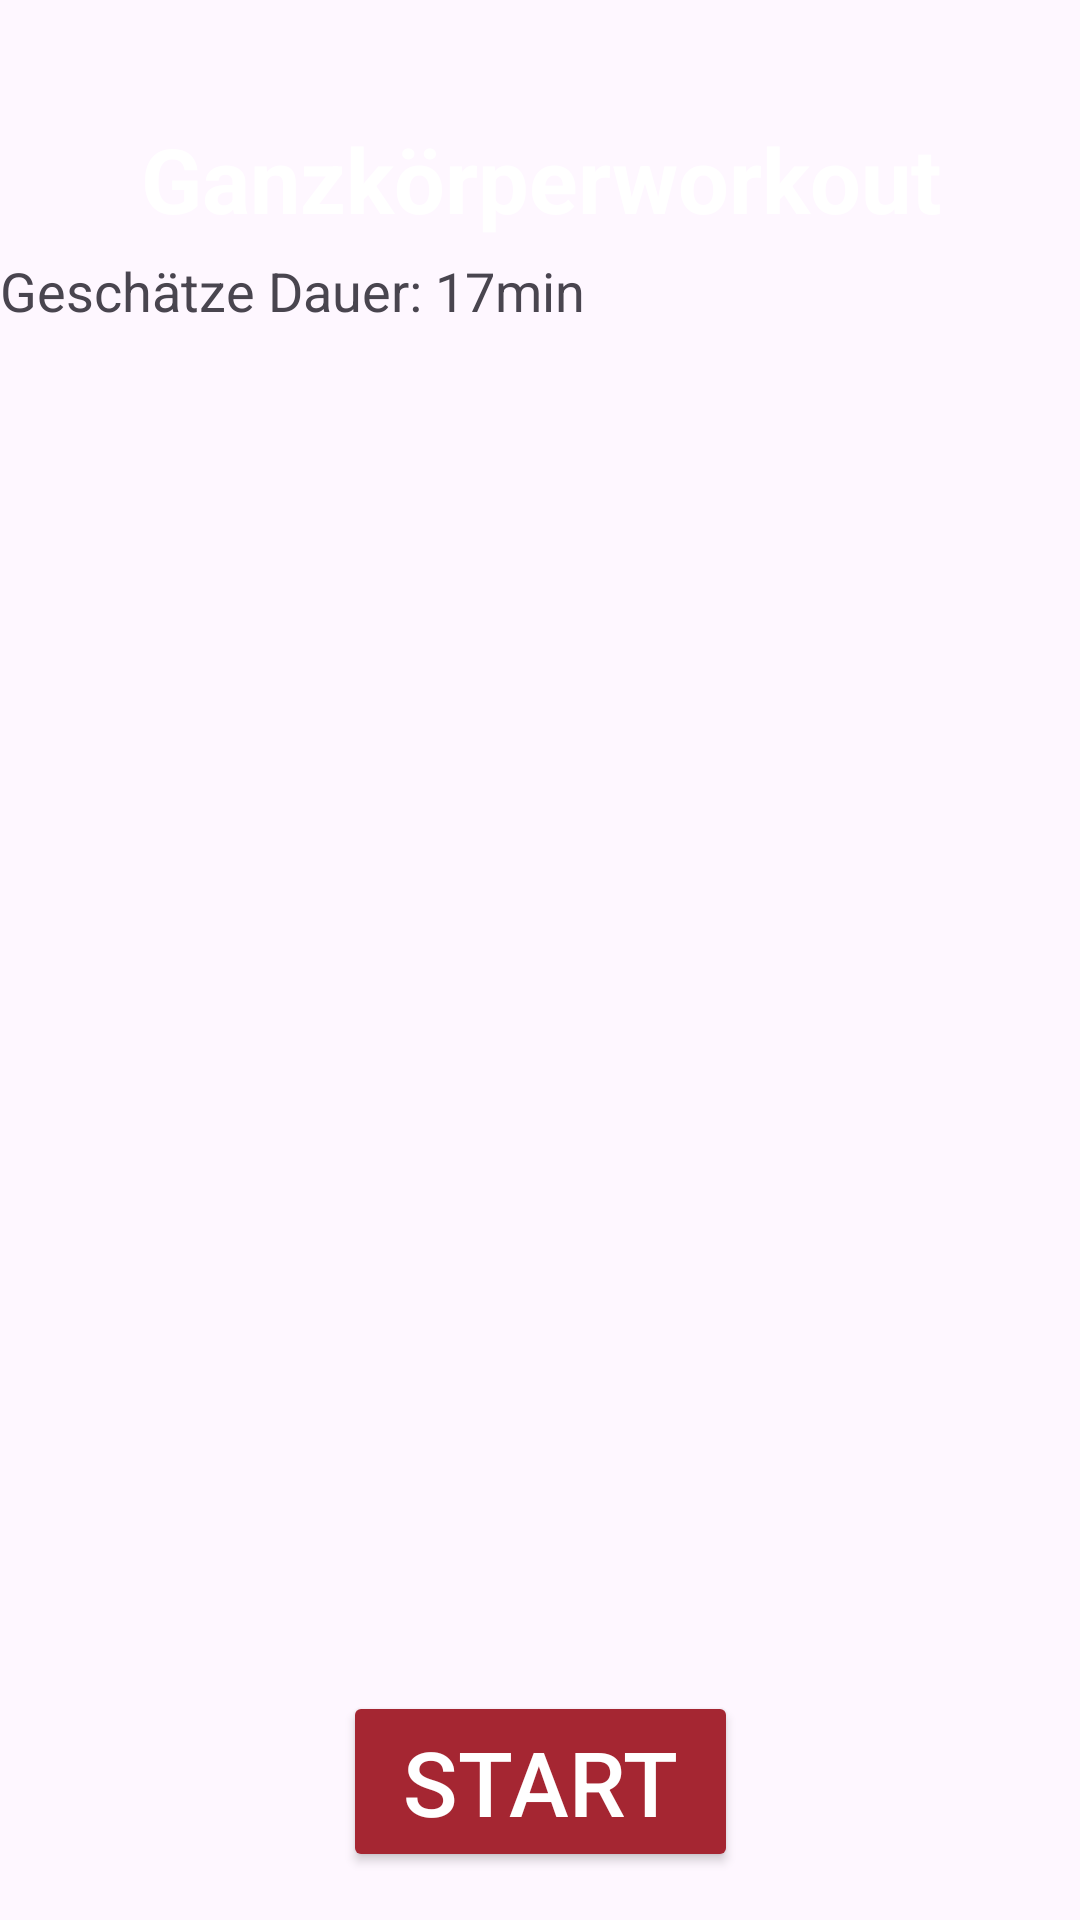

The Android layout XML behind this screen, and the referenced resources:
<!-- AndroidManifest.xml: application theme Theme.DHBWSportApp -->
<!-- res/layout/fragment_training_2.xml -->
<?xml version="1.0" encoding="utf-8"?>
<androidx.constraintlayout.widget.ConstraintLayout xmlns:android="http://schemas.android.com/apk/res/android"
    xmlns:tools="http://schemas.android.com/tools"
    android:layout_width="match_parent"
    android:layout_height="match_parent"
    xmlns:app="http://schemas.android.com/apk/res-auto"
    tools:context=".TrainingFragment_2">


    <TextView
        android:id="@+id/TitleT1"
        android:layout_width="0dp"
        android:layout_height="wrap_content"
        android:text="Ganzkörperworkout"
        android:gravity="center"
        android:textSize="30sp"
        android:textStyle="bold"
        android:textColor="@color/white"
        app:layout_constraintTop_toTopOf="parent"
        app:layout_constraintStart_toStartOf="parent"
        app:layout_constraintEnd_toEndOf="parent"
        app:layout_constraintBottom_toTopOf="@+id/recycler_view_T1"
        />

    <TextView
        android:id="@+id/Dauer"
        android:layout_width="wrap_content"
        android:layout_height="wrap_content"
        android:text="Geschätze Dauer: 17min"
        android:textSize="18sp"
        app:layout_constraintTop_toBottomOf="@id/TitleT1"
        android:layout_marginTop="5sp"/>

    <androidx.recyclerview.widget.RecyclerView
        android:layout_width="0dp"
        android:layout_height="0dp"
        android:id="@+id/recycler_view_T1"
        android:layout_marginTop="10dp"
        android:paddingTop="20dp"
        app:layout_constraintTop_toBottomOf="@+id/Dauer"
        app:layout_constraintStart_toStartOf="parent"
        app:layout_constraintEnd_toEndOf="parent"
        app:layout_constraintBottom_toBottomOf="parent" />


    <Button
        android:id="@+id/StartButton"
        android:layout_width="wrap_content"
        android:layout_height="wrap_content"
        android:layout_marginBottom="16dp"
        android:backgroundTint="@color/red_DHBW_app"
        android:paddingStart="20dp"
        android:paddingEnd="20dp"
        android:text="Start"
        android:textColor="@android:color/white"
        android:textColorLink="@color/red_DHBW_app"
        android:textSize="30sp"
        app:layout_constraintBottom_toBottomOf="parent"
        app:layout_constraintEnd_toEndOf="parent"
        app:layout_constraintStart_toStartOf="parent" />

</androidx.constraintlayout.widget.ConstraintLayout>
<!-- resources referenced by this layout -->
<resources>
  <color name="red_DHBW_app">#A52632</color>
  <color name="white">#FFFFFFFF</color>
  <style name="Theme.DHBWSportApp" parent="Base.Theme.DHBWSportApp" />
  <style name="Base.Theme.DHBWSportApp" parent="Theme.Material3.DayNight.NoActionBar">
          <item name="colorButtonNormal">@color/red_DHBW_app</item>
          
          #
  
          
      </style>
</resources>
